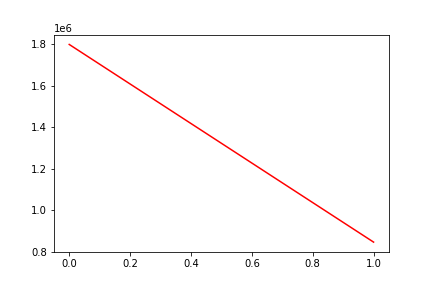

The file beside this chart, header and first rows:
, date, assets
0, 0, 1798738
1, 20170406, 845480
